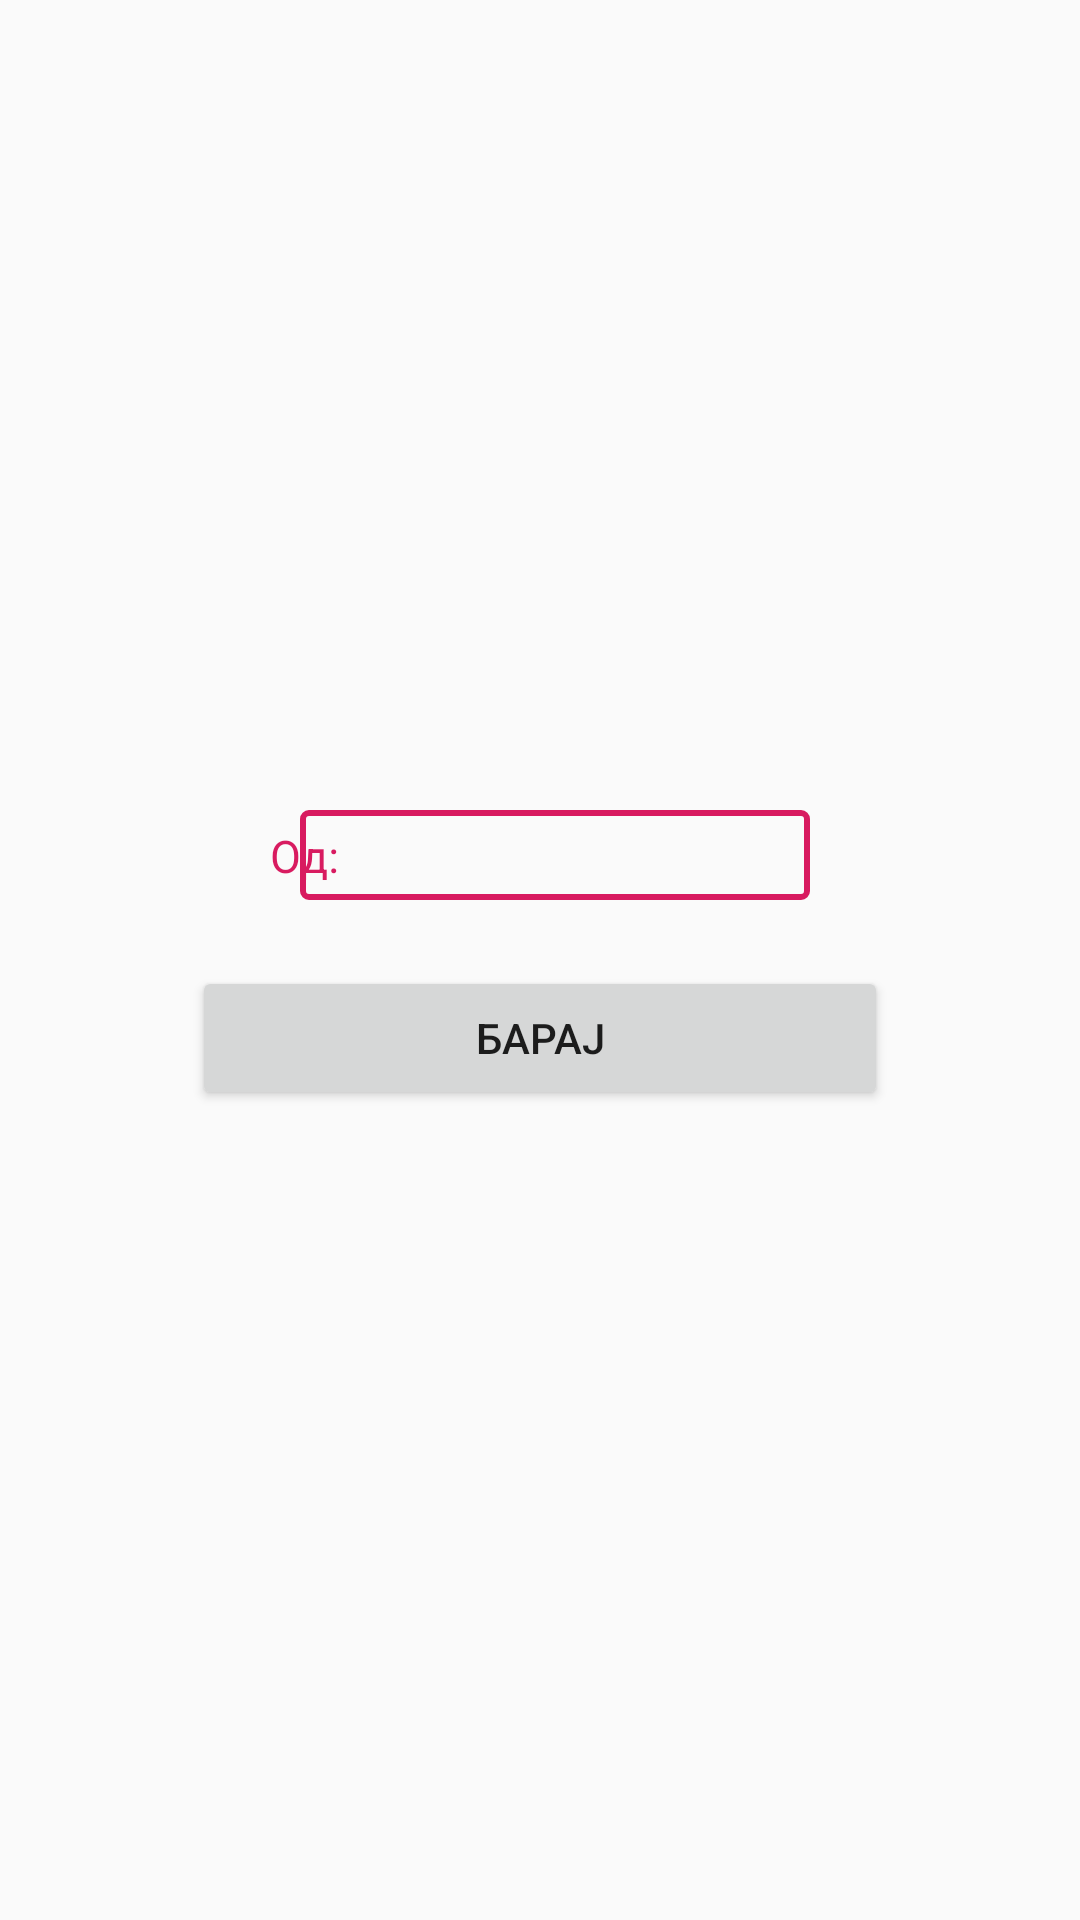

Reconstruct the res/layout file that produces this screen, plus the resources it refers to.
<!-- AndroidManifest.xml: application theme AppTheme -->
<!-- res/layout/activity_choose_relation.xml -->
<?xml version="1.0" encoding="utf-8"?>
<androidx.constraintlayout.widget.ConstraintLayout xmlns:android="http://schemas.android.com/apk/res/android"
    xmlns:app="http://schemas.android.com/apk/res-auto"
    xmlns:tools="http://schemas.android.com/tools"
    android:layout_width="match_parent"
    android:layout_height="match_parent"
    tools:context=".ChooseRelationActivity">

    <Spinner
        android:id="@+id/relationFrom"
        android:layout_width="170dp"
        android:layout_height="30dp"
        android:layout_marginTop="270dp"
        android:layout_marginEnd="90dp"
        android:background="@drawable/spinner_background"
        android:dropDownWidth="wrap_content"
        app:layout_constraintEnd_toEndOf="parent"
        app:layout_constraintTop_toTopOf="parent" />

    <Spinner
        android:id="@+id/relationTo"
        android:layout_width="170dp"
        android:layout_height="30dp"
        android:layout_marginTop="30dp"
        android:layout_marginEnd="90dp"
        app:layout_constraintEnd_toEndOf="parent"
        app:layout_constraintTop_toBottomOf="@+id/relationFrom"
        android:background="@drawable/spinner_background"/>

    <TextView
        android:id="@+id/textViewOd"
        android:layout_width="wrap_content"
        android:layout_height="wrap_content"
        android:layout_marginStart="90dp"
        android:layout_marginTop="275dp"
        android:text="Од:"
        android:textSize="15sp"
        app:layout_constraintStart_toStartOf="parent"
        app:layout_constraintTop_toTopOf="parent"
        android:textColor="@color/colorAccent"/>

    <TextView
        android:id="@+id/textViewDo"
        android:layout_width="wrap_content"
        android:layout_height="wrap_content"
        android:layout_marginStart="90dp"
        android:layout_marginTop="40dp"
        android:text="До:"
        android:textSize="15sp"
        app:layout_constraintStart_toStartOf="parent"
        app:layout_constraintTop_toBottomOf="@+id/textViewOd"
        android:textColor="@color/colorAccent"/>

    <Button
        android:id="@+id/btnBaraj"
        android:layout_width="232dp"
        android:layout_height="wrap_content"
        android:layout_marginBottom="270dp"
        android:text="Барај"
        app:layout_constraintBottom_toBottomOf="parent"
        app:layout_constraintEnd_toEndOf="parent"
        app:layout_constraintStart_toStartOf="parent"/>

</androidx.constraintlayout.widget.ConstraintLayout>
<!-- resources referenced by this layout -->
<resources>
  <color name="colorAccent">#D81B60</color>
  <!-- drawable spinner_background (drawable) -->
  <?xml version="1.0" encoding="utf-8"?>
  <selector xmlns:android="http://schemas.android.com/apk/res/android">
      <item>
          <layer-list>
              <item>
                  <shape>
  
                      <corners android:radius="2dp"/>
  
                      <stroke android:width="2dp" android:color="@color/colorAccent"/>
  
  
                  </shape>
  
              </item>
  
          </layer-list>
      </item>
  </selector>
  <style name="AppTheme" parent="Theme.AppCompat.Light.NoActionBar">
          
          <item name="colorPrimary">@color/sky</item>
          <item name="colorPrimaryDark">#27005A</item>
          <item name="colorAccent">@color/colorAccent</item>
  
      </style>
</resources>
